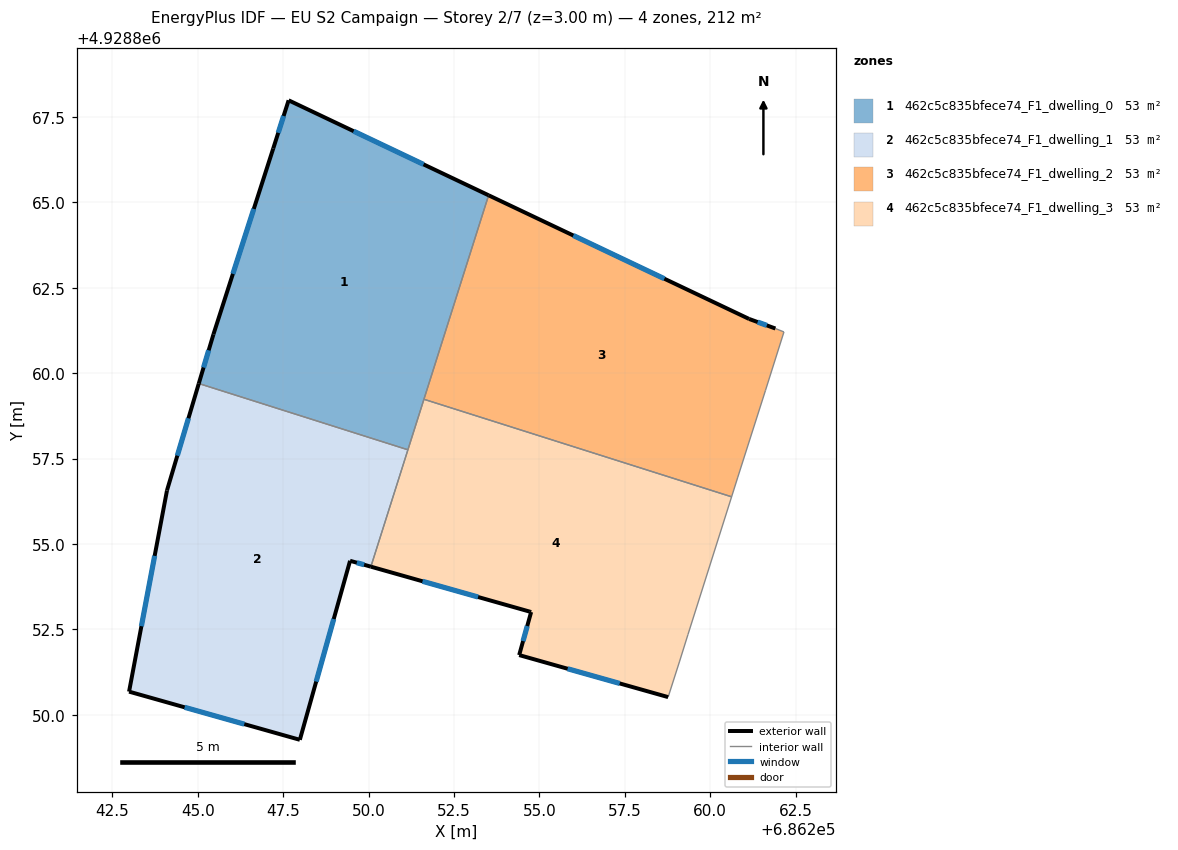
=== STOREY PLAN SPEC (per zone: floor XY polygon, exterior-wall plan segments, windows/doors) ===
zone 1: 462c5c835bfece74_F1_dwelling_0  (53.1 m²)
  floor: (686253.51, 4928865.21) (686251.15, 4928857.76) (686245.03, 4928859.70) (686245.46, 4928861.14) (686247.21, 4928866.58) (686247.66, 4928867.99)
  exterior wall: (686247.66, 4928867.99) – (686247.21, 4928866.58)  [1.5 m]
    window: (686247.51, 4928867.53) – (686247.36, 4928867.04)  [0.5 m²]
  exterior wall: (686253.51, 4928865.21) – (686247.66, 4928867.99)  [6.5 m]
    window: (686251.61, 4928866.11) – (686249.56, 4928867.08)  [2.4 m²]
  exterior wall: (686245.46, 4928861.14) – (686245.03, 4928859.70)  [1.5 m]
    window: (686245.32, 4928860.67) – (686245.17, 4928860.17)  [0.6 m²]
  exterior wall: (686247.21, 4928866.58) – (686245.46, 4928861.14)  [5.7 m]
    window: (686246.64, 4928864.81) – (686246.03, 4928862.91)  [2.1 m²]
  interior walls: 3
zone 2: 462c5c835bfece74_F1_dwelling_1  (53.1 m²)
  floor: (686251.15, 4928857.76) (686250.07, 4928854.34) (686249.46, 4928854.51) (686247.99, 4928849.27) (686242.99, 4928850.68) (686244.10, 4928856.57) (686245.03, 4928859.70)
  exterior wall: (686244.10, 4928856.57) – (686242.99, 4928850.68)  [6.0 m]
    window: (686243.74, 4928854.65) – (686243.35, 4928852.59)  [2.2 m²]
  exterior wall: (686245.03, 4928859.70) – (686244.10, 4928856.57)  [3.3 m]
    window: (686244.73, 4928858.68) – (686244.40, 4928857.59)  [1.2 m²]
  exterior wall: (686249.46, 4928854.51) – (686250.07, 4928854.34)  [0.6 m]
    window: (686249.66, 4928854.45) – (686249.87, 4928854.39)  [0.2 m²]
  exterior wall: (686247.99, 4928849.27) – (686249.46, 4928854.51)  [5.4 m]
    window: (686248.47, 4928850.97) – (686248.98, 4928852.80)  [2.0 m²]
  exterior wall: (686242.99, 4928850.68) – (686247.99, 4928849.27)  [5.2 m]
    window: (686244.62, 4928850.22) – (686246.36, 4928849.73)  [1.9 m²]
  interior walls: 2
zone 3: 462c5c835bfece74_F1_dwelling_2  (53.1 m²)
  floor: (686261.14, 4928861.59) (686261.91, 4928861.31) (686262.16, 4928861.21) (686261.62, 4928859.50) (686260.81, 4928856.96) (686260.63, 4928856.38) (686251.62, 4928859.24) (686253.51, 4928865.21)
  exterior wall: (686261.91, 4928861.31) – (686261.14, 4928861.59)  [0.8 m]
    window: (686261.66, 4928861.40) – (686261.39, 4928861.50)  [0.3 m²]
  exterior wall: (686261.14, 4928861.59) – (686253.51, 4928865.21)  [8.4 m]
    window: (686258.66, 4928862.76) – (686255.99, 4928864.03)  [3.1 m²]
  interior walls: 6
zone 4: 462c5c835bfece74_F1_dwelling_3  (53.1 m²)
  floor: (686260.63, 4928856.38) (686259.35, 4928852.35) (686259.10, 4928851.55) (686258.77, 4928850.52) (686254.41, 4928851.75) (686254.76, 4928853.01) (686254.72, 4928853.02) (686250.07, 4928854.34) (686251.62, 4928859.24)
  exterior wall: (686254.41, 4928851.75) – (686258.77, 4928850.52)  [4.5 m]
    window: (686255.83, 4928851.35) – (686257.35, 4928850.92)  [1.7 m²]
  exterior wall: (686254.76, 4928853.01) – (686254.41, 4928851.75)  [1.3 m]
    window: (686254.65, 4928852.60) – (686254.52, 4928852.16)  [0.5 m²]
  exterior wall: (686254.72, 4928853.02) – (686254.76, 4928853.01)  [0.0 m]
  exterior wall: (686250.07, 4928854.34) – (686254.72, 4928853.02)  [4.8 m]
    window: (686251.58, 4928853.91) – (686253.21, 4928853.45)  [1.8 m²]
  interior walls: 6

=== DERIVED (storey summary) ===
Building: EU S2 Campaign
Storey: 2 of 7  (floor level z = 3.00 m)
Storey gross floor area: 212.5 m²
Zones on this storey: 4
  - 462c5c835bfece74_F1_dwelling_0: floor 53.1 m²; exterior wall 15.2 m (45.5 m²); 4 window(s) 5.6 m²; WWR 12.2%
  - 462c5c835bfece74_F1_dwelling_1: floor 53.1 m²; exterior wall 20.5 m (61.6 m²); 5 window(s) 7.5 m²; WWR 12.2%
  - 462c5c835bfece74_F1_dwelling_2: floor 53.1 m²; exterior wall 9.3 m (27.8 m²); 2 window(s) 3.4 m²; WWR 12.2%
  - 462c5c835bfece74_F1_dwelling_3: floor 53.1 m²; exterior wall 10.7 m (32.1 m²); 3 window(s) 3.9 m²; WWR 12.2%
Zone adjacency (shared interzone walls):
  - 462c5c835bfece74_F1_dwelling_0 ↔ 462c5c835bfece74_F1_dwelling_1
  - 462c5c835bfece74_F1_dwelling_0 ↔ 462c5c835bfece74_F1_dwelling_2
  - 462c5c835bfece74_F1_dwelling_0 ↔ 462c5c835bfece74_F1_dwelling_3
  - 462c5c835bfece74_F1_dwelling_1 ↔ 462c5c835bfece74_F1_dwelling_3
  - 462c5c835bfece74_F1_dwelling_2 ↔ 462c5c835bfece74_F1_dwelling_3